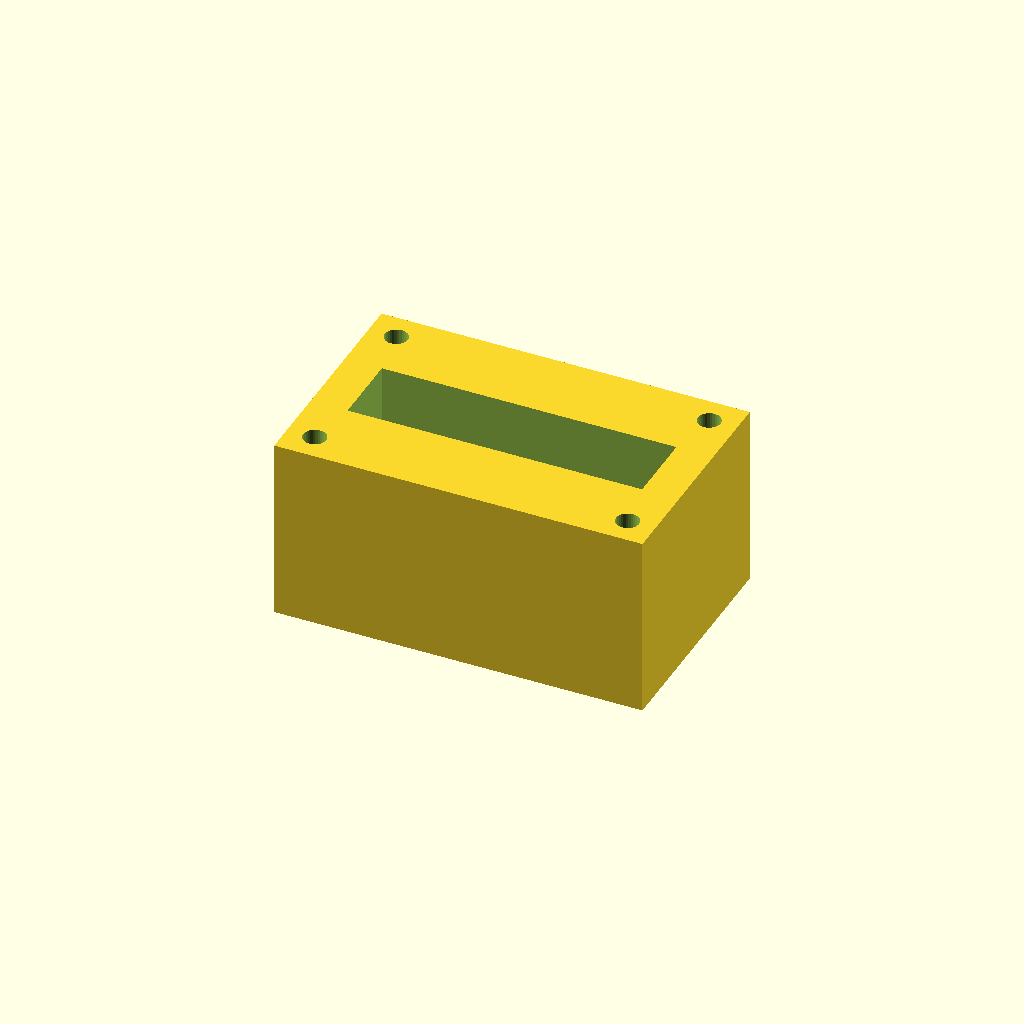
Cell 1: rendered with the file's own defaults.
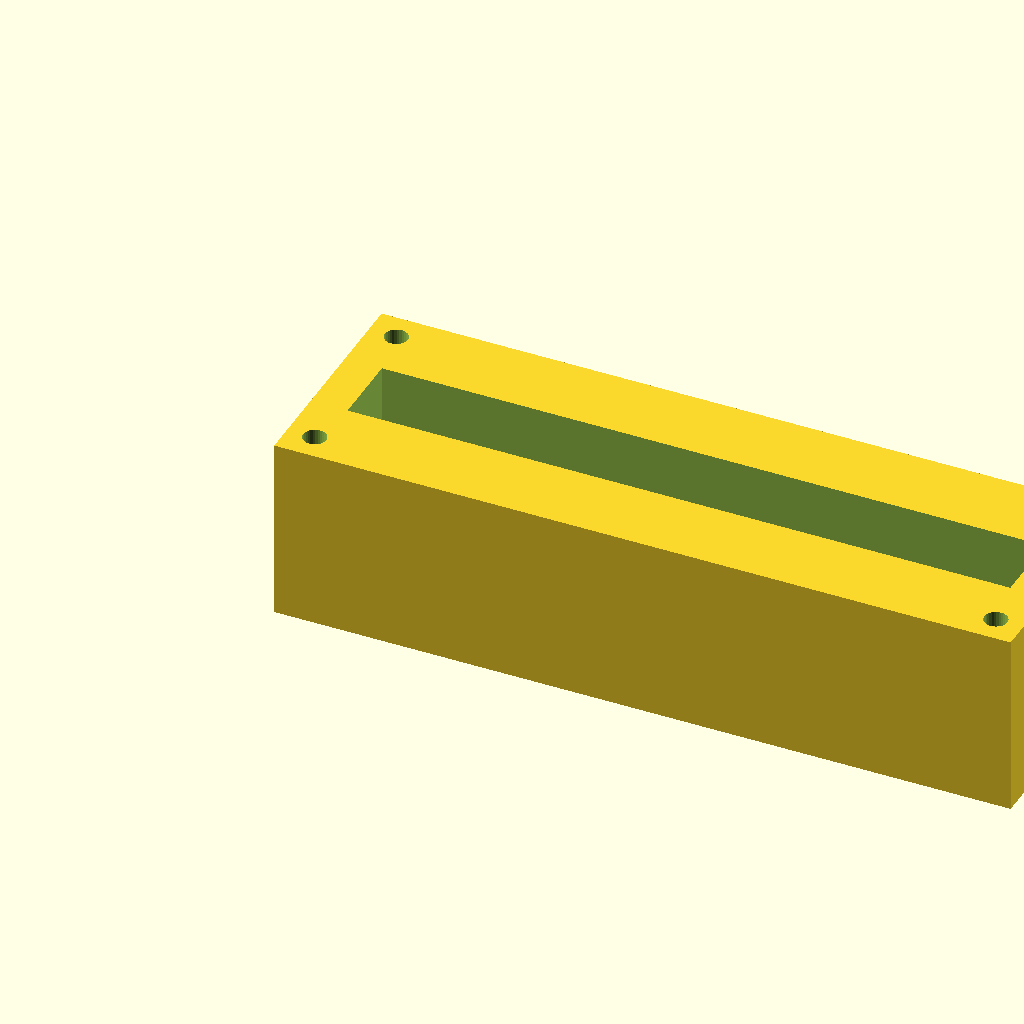
Cell 2: block_l = 160 (everything else at default).
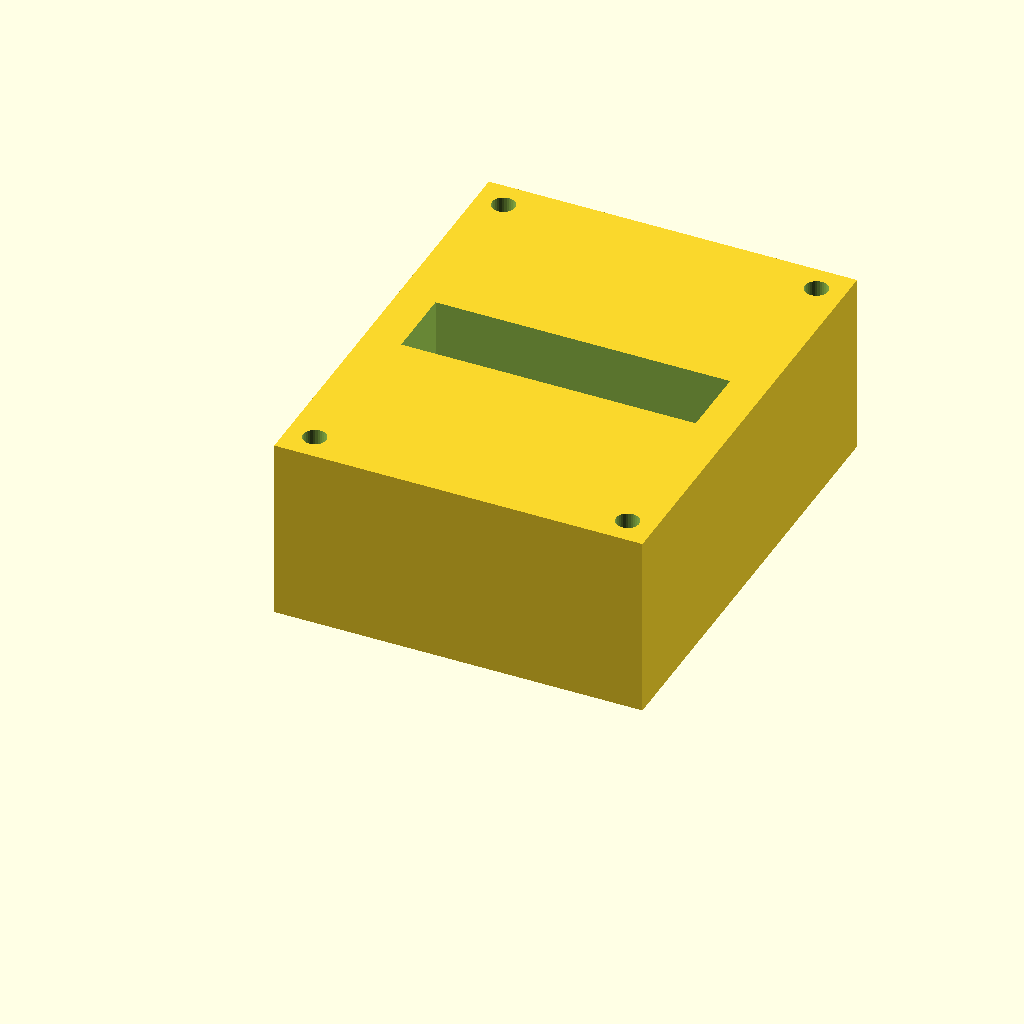
Cell 3 — block_w set to 100, the other parameters unchanged.
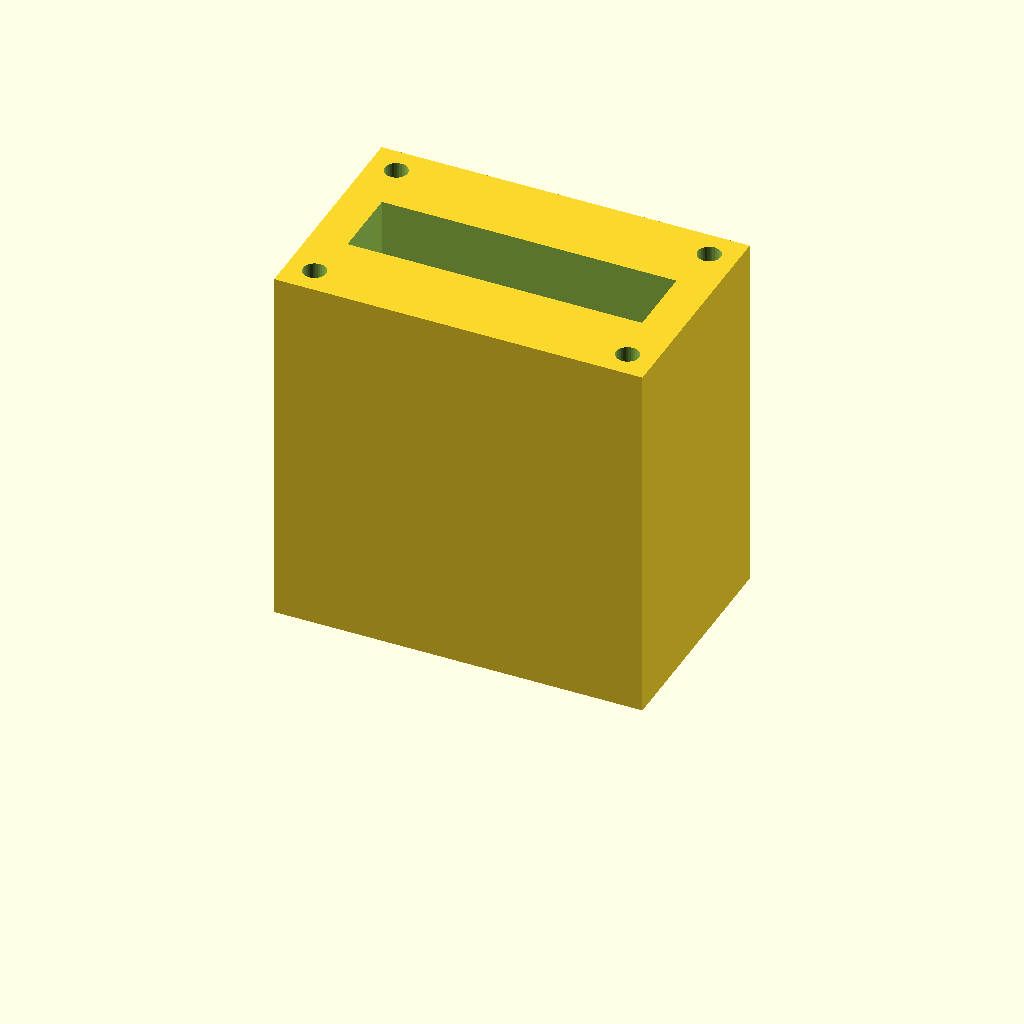
Cell 4: the same model with block_h = 80.
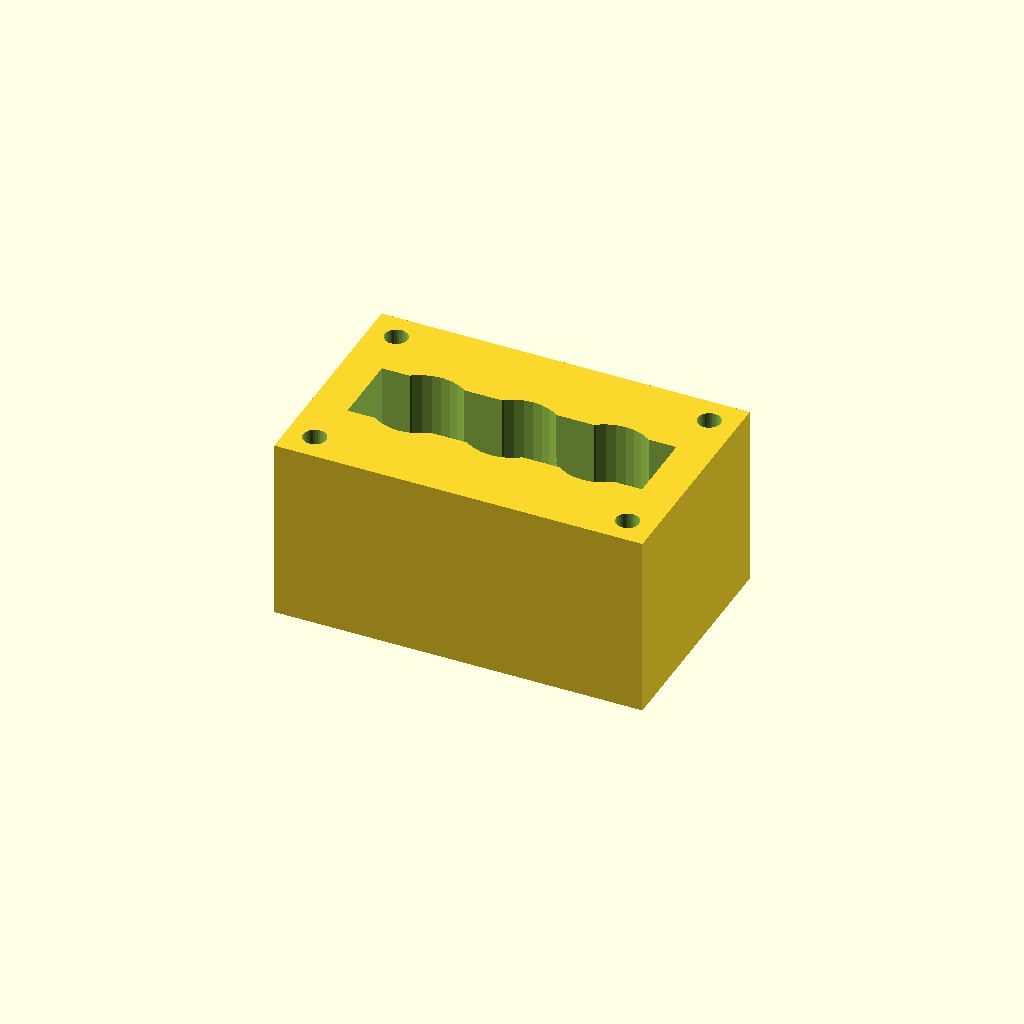
Cell 5 — port_d set to 20, the other parameters unchanged.
One fixed orthographic camera (rotation 55°, 0°, 25°; colour scheme Cornfield) for every cell.
The OpenSCAD source (optional_data/data/solid2/manifoldblock/part_0026.scad):
$fn = 32;

// ----------------------------------------------------------------------
// Manifold block: gallery_top manifold
// ----------------------------------------------------------------------

// --- parameters (mm) ---
block_l = 80;             // block length, X
block_w = 50;             // block width, Y
block_h = 40;             // block height, Z
port_d = 10;              // port bore diameter
port_pitch = 20;          // port pitch along X
gallery_d = 16;           // top gallery width, Y
gallery_depth = 14;       // gallery pocket depth
wall_p = 8;               // gallery end wall thickness, X
mnt_d = 5;                // mounting hole diameter
mnt_in = 6;               // mounting hole inset from the edges

n_ports = 3;  // ports in the row
port_x0 = (block_l - (n_ports - 1) * port_pitch) / 2;  // first port X

difference() {
  cube([block_l, block_w, block_h]);
  for (i = [0 : n_ports - 1])
    translate([port_x0 + i * port_pitch, block_w / 2, -1])
      cylinder(h = block_h + 2, d = port_d);
  translate([wall_p, block_w / 2 - gallery_d / 2, block_h - gallery_depth])
    cube([block_l - 2 * wall_p, gallery_d, gallery_depth + 1]);
  for (cx = [mnt_in, block_l - mnt_in])
    for (cy = [mnt_in, block_w - mnt_in])
      translate([cx, cy, -1]) cylinder(h = block_h + 2, d = mnt_d);
}
Customizer parameters (derived from the source; name, type, default, range or options):
block_l: number, default 80
block_w: number, default 50
block_h: number, default 40
port_d: number, default 10
port_pitch: number, default 20
gallery_d: number, default 16
gallery_depth: number, default 14
wall_p: number, default 8
mnt_d: number, default 5
mnt_in: number, default 6
n_ports: number, default 3
